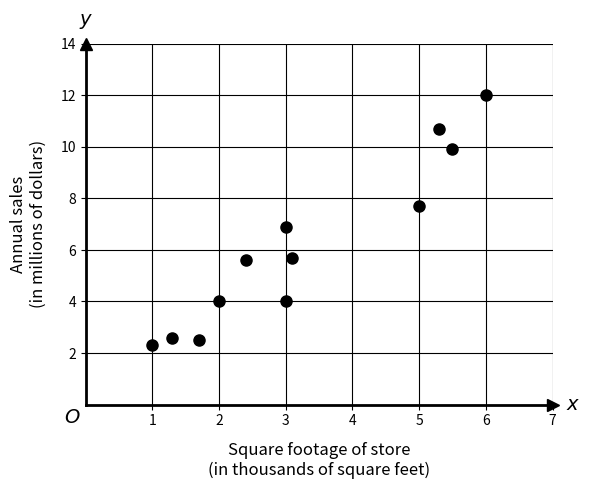
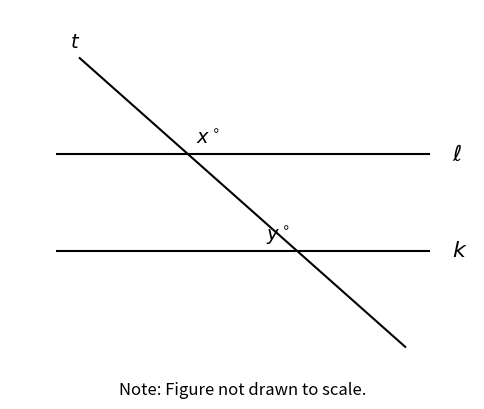
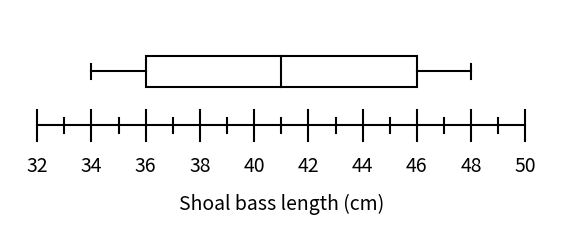
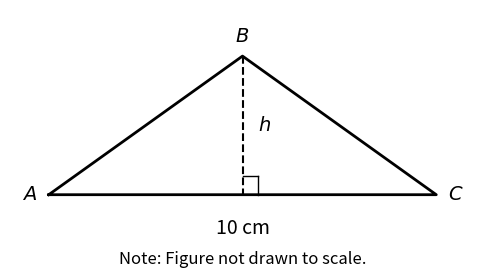

Write Python code to recreate these figures, in order.
import matplotlib
matplotlib.use('Agg')
import matplotlib.pyplot as plt
import matplotlib.patches as patches
import numpy as np
import os

os.makedirs('public/pt2', exist_ok=True)

# 1. Scatterplot (m1-q6.png)
fig, ax = plt.subplots(figsize=(6, 5))
ax.set_xlim(0, 7)
ax.set_ylim(0, 14)
ax.set_xticks(range(1, 8))
ax.set_yticks(range(2, 15, 2))
ax.grid(True, color='black', linestyle='-', linewidth=0.8)
ax.set_xlabel("Square footage of store\n(in thousands of square feet)", fontsize=12, labelpad=10)
ax.set_ylabel("Annual sales\n(in millions of dollars)", fontsize=12, labelpad=10)

# Make the bottom and left spines thicker and add arrows
ax.spines['left'].set_position('zero')
ax.spines['bottom'].set_position('zero')
ax.spines['right'].set_visible(False)
ax.spines['top'].set_visible(False)
ax.spines['left'].set_linewidth(2)
ax.spines['bottom'].set_linewidth(2)

# Arrows
ax.plot(1, 0, ">k", transform=ax.get_yaxis_transform(), clip_on=False, markersize=8)
ax.plot(0, 1, "^k", transform=ax.get_xaxis_transform(), clip_on=False, markersize=8)

ax.text(7.2, 0, '$x$', fontsize=14, va='center', ha='left')
ax.text(0, 14.5, '$y$', fontsize=14, va='bottom', ha='center')
ax.text(-0.2, -0.5, '$O$', fontsize=14, va='center', ha='center')

points = [
    (1, 2.3), (1.3, 2.6), (1.7, 2.5), (2, 4), (2.4, 5.6), 
    (3, 4), (3, 6.9), (3.1, 5.7), (5, 7.7), (5.3, 10.7), 
    (5.5, 9.9), (6, 12)
]
x_coords = [p[0] for p in points]
y_coords = [p[1] for p in points]
ax.plot(x_coords, y_coords, 'ko', markersize=8)

plt.tight_layout()
plt.savefig('public/pt2/m1-q6.png', dpi=300, bbox_inches='tight')
plt.close()


# 2. Parallel lines (m1-q10.png)
fig, ax = plt.subplots(figsize=(6, 5))
ax.set_xlim(0, 10)
ax.set_ylim(0, 8)
ax.axis('off')

# lines l and k
ax.plot([1, 9], [5, 5], 'k-', linewidth=1.5)
ax.plot([1, 9], [3, 3], 'k-', linewidth=1.5)
ax.text(9.5, 5, r'$\ell$', fontsize=16, va='center')
ax.text(9.5, 3, '$k$', fontsize=16, va='center')

# transversal t
ax.plot([1.5, 8.5], [7, 1], 'k-', linewidth=1.5)
ax.text(1.3, 7.2, '$t$', fontsize=14)

# angles
ax.text(4, 5.2, '$x^\circ$', fontsize=14)
ax.text(5.5, 3.2, '$y^\circ$', fontsize=14)

ax.text(5, 0, "Note: Figure not drawn to scale.", fontsize=12, ha='center')
plt.savefig('public/pt2/m1-q10.png', dpi=300, bbox_inches='tight')
plt.close()


# 3. Box plot (m1-q13.png)
fig, ax = plt.subplots(figsize=(7, 2))
ax.set_xlim(31, 51)
ax.set_ylim(0, 2)
ax.axis('off')

# Main axis line
ax.plot([32, 50], [0.5, 0.5], 'k-', linewidth=1.5)
for x in range(32, 51, 1):
    tick_len = 0.2 if x % 2 == 0 else 0.1
    ax.plot([x, x], [0.5 - tick_len, 0.5 + tick_len], 'k-', linewidth=1.5)
    if x % 2 == 0:
        ax.text(x, 0.1, str(x), fontsize=14, ha='center', va='top')

ax.text(41, -0.6, "Shoal bass length (cm)", fontsize=14, ha='center')

# Box plot elements
y = 1.2
h = 0.4
# Box
ax.add_patch(patches.Rectangle((36, y - h/2), 10, h, fill=False, edgecolor='black', linewidth=1.5))
# Median
ax.plot([41, 41], [y - h/2, y + h/2], 'k-', linewidth=1.5)
# Whiskers
ax.plot([34, 36], [y, y], 'k-', linewidth=1.5)
ax.plot([46, 48], [y, y], 'k-', linewidth=1.5)
# Caps
ax.plot([34, 34], [y - h/4, y + h/4], 'k-', linewidth=1.5)
ax.plot([48, 48], [y - h/4, y + h/4], 'k-', linewidth=1.5)

plt.savefig('public/pt2/m1-q13.png', dpi=300, bbox_inches='tight')
plt.close()


# 4. Triangle (m1-q14.png)
fig, ax = plt.subplots(figsize=(6, 3))
ax.set_xlim(0, 12)
ax.set_ylim(0, 5)
ax.axis('off')

# Triangle vertices
A = (1, 1)
B = (6, 4)
C = (11, 1)

# Draw triangle
ax.plot([A[0], B[0], C[0], A[0]], [A[1], B[1], C[1], A[1]], 'k-', linewidth=2)

# Altitude
ax.plot([B[0], B[0]], [B[1], A[1]], 'k--', linewidth=1.5)

# Right angle square
sq_size = 0.4
ax.plot([B[0], B[0] + sq_size], [A[1] + sq_size, A[1] + sq_size], 'k-', linewidth=1)
ax.plot([B[0] + sq_size, B[0] + sq_size], [A[1], A[1] + sq_size], 'k-', linewidth=1)

# Labels
ax.text(A[0]-0.3, A[1], '$A$', fontsize=14, ha='right', va='center')
ax.text(B[0], B[1]+0.2, '$B$', fontsize=14, ha='center', va='bottom')
ax.text(C[0]+0.3, C[1], '$C$', fontsize=14, ha='left', va='center')
ax.text(6.4, 2.5, '$h$', fontsize=14, ha='left', va='center')
ax.text(6, 0.5, '10 cm', fontsize=14, ha='center', va='top')

ax.text(6, -0.5, "Note: Figure not drawn to scale.", fontsize=12, ha='center')

plt.savefig('public/pt2/m1-q14.png', dpi=300, bbox_inches='tight')
plt.close()

print("Graphs generated successfully.")
